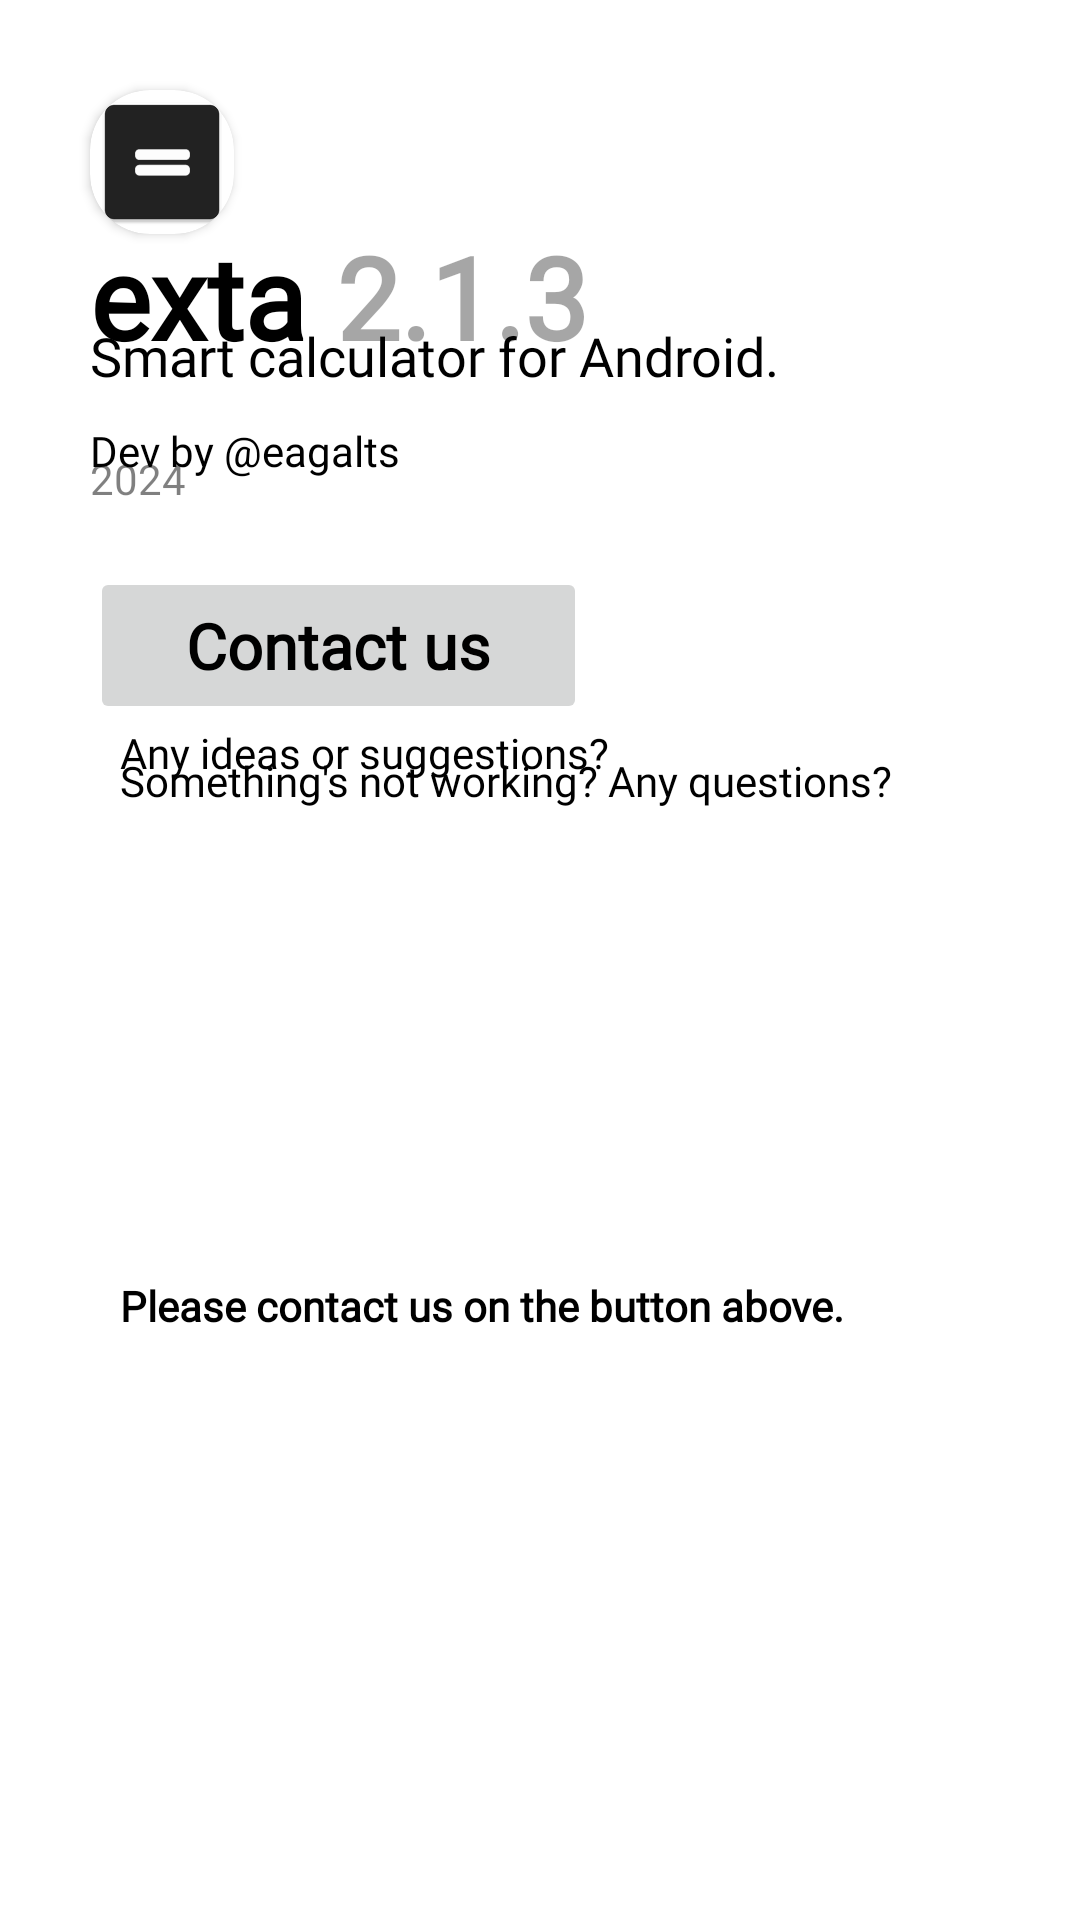

Reconstruct the res/layout file that produces this screen, plus the resources it refers to.
<!-- AndroidManifest.xml: application theme Theme.Exta -->
<!-- res/layout/fragment_about.xml -->
<?xml version="1.0" encoding="utf-8"?>
<androidx.constraintlayout.widget.ConstraintLayout xmlns:android="http://schemas.android.com/apk/res/android"
    xmlns:app="http://schemas.android.com/apk/res-auto"
    xmlns:tools="http://schemas.android.com/tools"
    android:layout_width="match_parent"
    android:layout_height="wrap_content"
    android:background="@color/backgroundColor"
    android:elevation="0dp">

    <Button
        android:id="@+id/message_btn"
        android:layout_width="wrap_content"
        android:layout_height="wrap_content"
        android:layout_marginStart="30dp"
        android:layout_marginTop="20dp"
        android:elevation="0dp"
        android:enabled="true"

        android:fontFamily="@font/sfpregular"
        android:hapticFeedbackEnabled="true"
        android:letterSpacing="0"
        android:lineSpacingExtra="0sp"
        android:paddingHorizontal="32dp"
        android:paddingVertical="12dp"
        android:shadowColor="#00FFFFFF"
        android:stateListAnimator="@null"
        android:text="@string/about_sendEmailBtn"
        android:textAlignment="center"
        android:textAllCaps="false"
        android:textColor="@color/foregroundColor"
        android:textSize="21sp"
        android:textStyle="bold"
        app:cornerRadius="32dp"
        app:layout_constraintBottom_toBottomOf="parent"
        app:layout_constraintEnd_toEndOf="parent"
        app:layout_constraintHorizontal_bias="0.0"
        app:layout_constraintStart_toStartOf="parent"
        app:layout_constraintTop_toBottomOf="@+id/tv_year"
        app:layout_constraintVertical_bias="0.0"
        app:strokeColor="@color/accentColor"
        app:strokeWidth="2dp" />

    <androidx.cardview.widget.CardView
        android:id="@+id/cardView"
        android:layout_width="0dp"
        android:layout_height="wrap_content"
        android:layout_marginStart="30dp"
        android:layout_marginTop="30dp"
        app:cardCornerRadius="20dp"
        app:layout_constraintStart_toStartOf="parent"
        app:layout_constraintTop_toTopOf="parent">

        <ImageView
            android:id="@+id/im_logo"
            android:layout_width="wrap_content"
            android:layout_height="wrap_content"
            android:background="@color/ic_launcher_background"
            android:contentDescription="@string/applogo"
            app:srcCompat="@mipmap/ic_launcher" />
    </androidx.cardview.widget.CardView>

    <TextView
        android:id="@+id/tv_app"
        android:layout_width="wrap_content"
        android:layout_height="wrap_content"
        android:layout_marginStart="30dp"
        android:layout_marginTop="-5dp"
        android:fontFamily="@font/sfpregular"
        android:text="@string/app_name"
        android:textColor="@color/foregroundColor"
        android:textSize="38sp"
        android:textStyle="bold"
        app:layout_constraintStart_toStartOf="parent"
        app:layout_constraintTop_toBottomOf="@+id/cardView" />

    <TextView
        android:id="@+id/tv_version"
        android:layout_width="wrap_content"
        android:layout_height="wrap_content"
        android:layout_marginStart="10dp"
        android:alpha="0.35"
        android:fontFamily="@font/sfpregular"
        android:text="@string/version"
        android:textColor="@color/foregroundColor"
        android:textSize="38sp"
        android:textStyle="bold"
        app:layout_constraintStart_toEndOf="@+id/tv_app"
        app:layout_constraintTop_toTopOf="@+id/tv_app" />

    <TextView
        android:id="@+id/tv_dev2"
        android:layout_width="wrap_content"
        android:layout_height="wrap_content"
        android:layout_marginStart="30dp"
        android:layout_marginTop="-18dp"
        android:fontFamily="@font/sfpregular"
        android:text="@string/about_appDescription"
        android:textColor="@color/foregroundColor"
        android:textSize="18sp"
        app:layout_constraintStart_toStartOf="parent"
        app:layout_constraintTop_toBottomOf="@+id/tv_app" />

    <TextView
        android:id="@+id/tv_dev"
        android:layout_width="wrap_content"
        android:layout_height="wrap_content"
        android:layout_marginStart="30dp"
        android:layout_marginTop="10dp"
        android:fontFamily="@font/sfpregular"
        android:text="@string/about_dev"
        android:textColor="@color/foregroundColor"
        android:textSize="14sp"
        app:layout_constraintStart_toStartOf="parent"
        app:layout_constraintTop_toBottomOf="@+id/tv_dev2" />

    <TextView
        android:id="@+id/tv_year"
        android:layout_width="wrap_content"
        android:layout_height="wrap_content"
        android:layout_marginStart="30dp"
        android:layout_marginTop="-10dp"
        android:alpha="0.5"
        android:fontFamily="@font/sfpregular"
        android:text="@string/currentYear"
        android:textColor="@color/foregroundColor"
        android:textSize="14sp"
        app:layout_constraintStart_toStartOf="parent"
        app:layout_constraintTop_toBottomOf="@+id/tv_dev" />

    <TextView
        android:id="@+id/tv_line1"
        android:layout_width="wrap_content"
        android:layout_height="wrap_content"
        android:layout_marginStart="40dp"
        android:fontFamily="@font/sfpregular"
        android:text="@string/about_email_line1"
        android:textColor="@color/foregroundColor"
        android:textSize="14sp"
        app:layout_constraintStart_toStartOf="parent"
        app:layout_constraintTop_toBottomOf="@+id/message_btn" />

    <TextView
        android:id="@+id/tv_line2"
        android:layout_width="wrap_content"
        android:layout_height="wrap_content"
        android:layout_marginStart="40dp"
        android:layout_marginTop="-10dp"
        android:fontFamily="@font/sfpregular"
        android:text="@string/about_email_line2"
        android:textColor="@color/foregroundColor"
        android:textSize="14sp"
        app:layout_constraintStart_toStartOf="parent"
        app:layout_constraintTop_toBottomOf="@+id/tv_line1" />

    <TextView
        android:id="@+id/tv_line3"
        android:layout_width="wrap_content"
        android:layout_height="wrap_content"
        android:layout_marginStart="40dp"
        android:layout_marginTop="-10dp"
        android:layout_marginBottom="30dp"
        android:fontFamily="@font/sfpregular"
        android:text="@string/about_email_line3"
        android:textColor="@color/foregroundColor"
        android:textSize="14sp"
        android:textStyle="bold"
        app:layout_constraintBottom_toBottomOf="parent"
        app:layout_constraintStart_toStartOf="parent"
        app:layout_constraintTop_toBottomOf="@+id/tv_line2" />

</androidx.constraintlayout.widget.ConstraintLayout>
<!-- resources referenced by this layout -->
<resources>
  <color name="accentColor">#549D00</color>
  <color name="backgroundColor">#FFFFFF</color>
  <color name="foregroundColor">#000000</color>
  <!-- mipmap ic_launcher: webp bitmap (mipmap-hdpi, 410 bytes) -->
  <string name="about_appDescription">Smart calculator for Android.</string>
  <string name="about_dev">Dev by @eagalts</string>
  <string name="about_email_line1">Any ideas or suggestions?</string>
  <string name="about_email_line2">Something\'s not working? Any questions?</string>
  <string name="about_email_line3">Please contact us on the button above.</string>
  <string name="about_sendEmailBtn">Contact us</string>
  <string name="app_name" translatable="false">exta</string>
  <string name="applogo">appLogo</string>
  <string name="currentYear">2024</string>
  <string name="version" translatable="false">2.1.3</string>
  <style name="Theme.Exta" parent="Theme.MaterialComponents.DayNight.NoActionBar">
          
          <item name="colorPrimary">@color/mainBackgroundColor</item>
          <item name="colorPrimaryVariant">@color/backgroundColor</item>
          <item name="colorOnPrimary">@color/backgroundColor</item>
          
          <item name="android:statusBarColor">@color/mainBackgroundColor</item>
          <item name="android:windowLightStatusBar">true</item>
          
      </style>
  <color name="mainBackgroundColor">#FBFBFB</color>
</resources>
